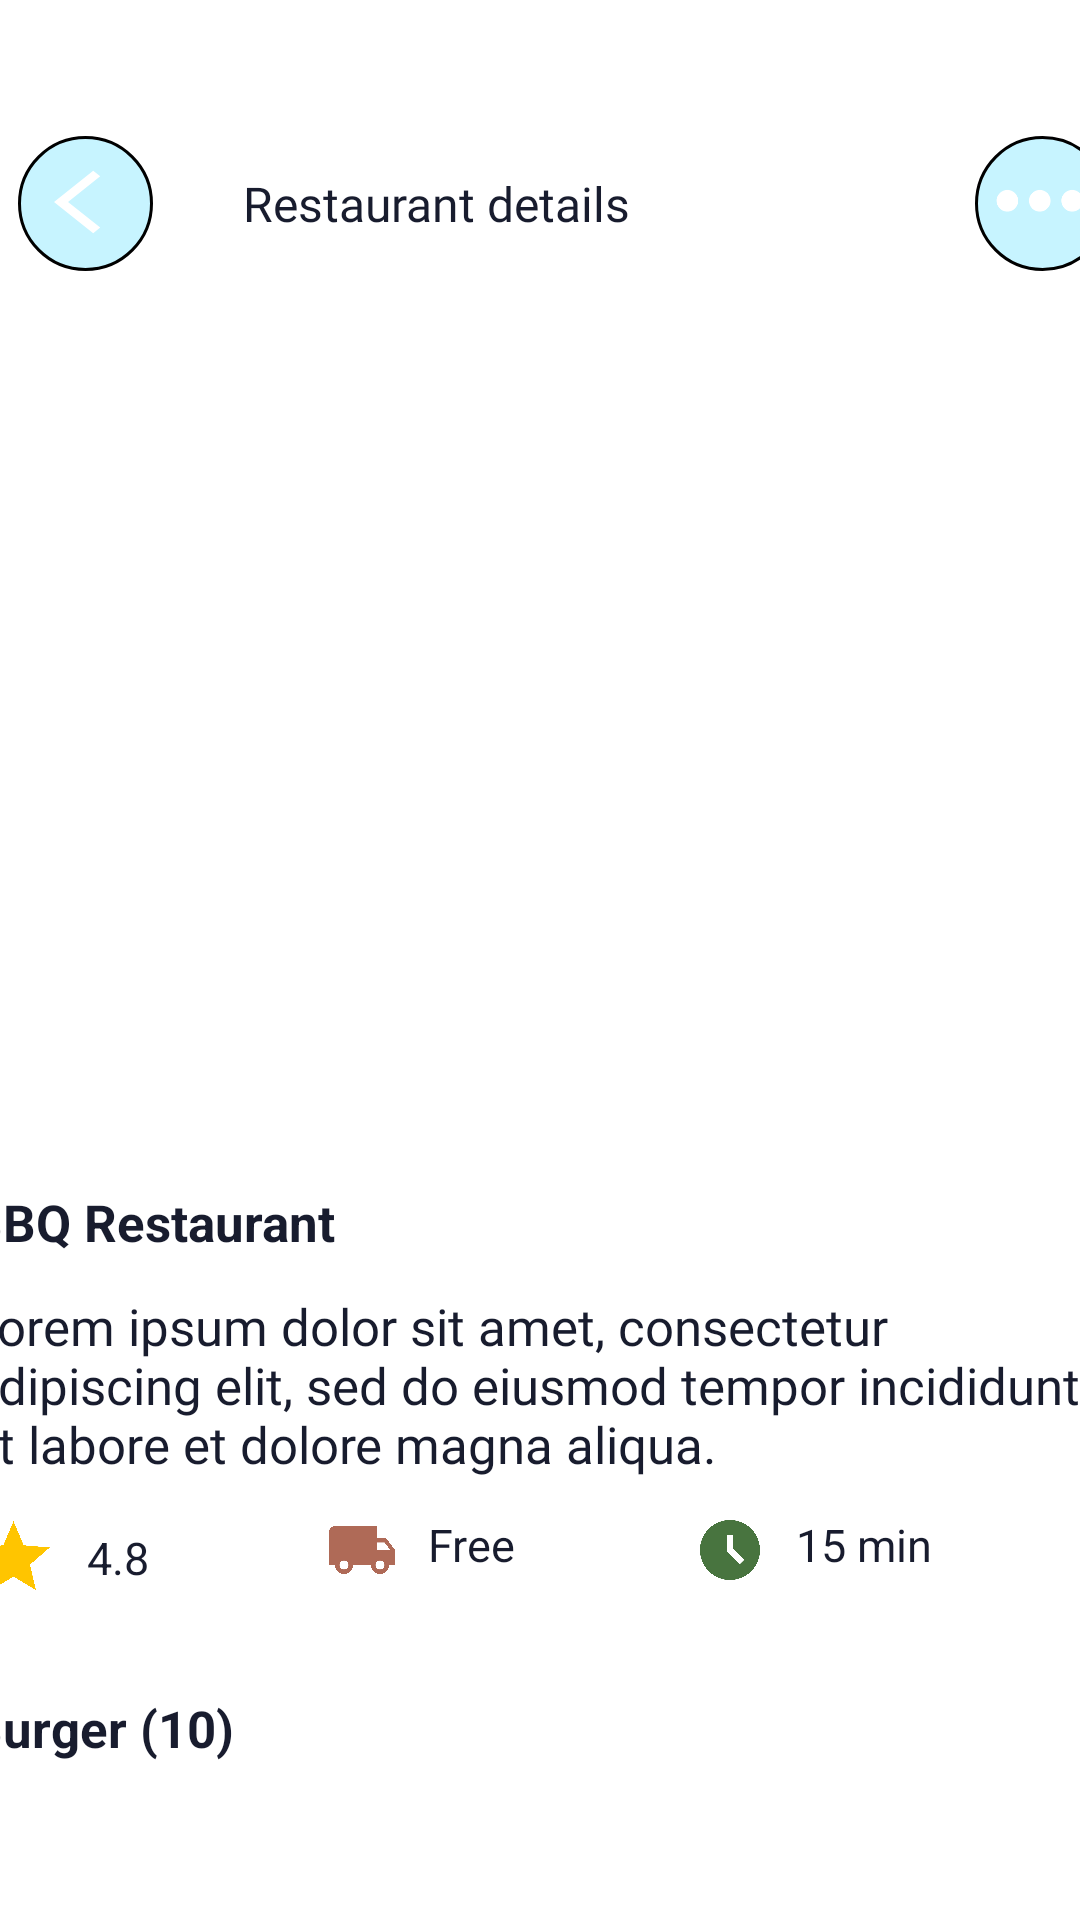

Android layout source for this screen:
<!-- AndroidManifest.xml: application theme Theme.FoodDeliveryApplication -->
<!-- res/layout/activity_restaurant_details.xml -->
<?xml version="1.0" encoding="utf-8"?>
<androidx.drawerlayout.widget.DrawerLayout xmlns:android="http://schemas.android.com/apk/res/android"
    xmlns:tools="http://schemas.android.com/tools"
    xmlns:app="http://schemas.android.com/apk/res-auto"
    android:layout_width="match_parent"
    android:layout_height="match_parent"
    android:id="@+id/drawLayout"
    >
    <LinearLayout
        android:layout_width="match_parent"
        android:background="@color/white"
        android:layout_height="wrap_content">
        <ScrollView
            android:layout_width="match_parent"
            android:layout_height="wrap_content"
            android:background="@color/white">

            <LinearLayout
                android:layout_width="match_parent"
                android:layout_height="match_parent"
                tools:context=".ui.RestaurantDetailsActivity"
                android:gravity="center_horizontal">


                <LinearLayout
                    android:id="@+id/wrap_content"
                    android:layout_width="380dp"
                    android:layout_marginTop="40dp"
                    android:layout_height="wrap_content"
                    android:orientation="vertical">

                    

                    <androidx.appcompat.widget.Toolbar
                        android:layout_width="match_parent"
                        android:layout_height="wrap_content" >

                        <LinearLayout
                            android:layout_width="wrap_content"
                            android:layout_height="wrap_content"
                            android:orientation="horizontal">

                            <ImageButton
                                android:id="@+id/back_button"
                                android:layout_width="45dp"
                                android:layout_height="45dp"
                                android:background="@drawable/custom_btn"
                                android:src="@drawable/baseline_arrow_back_ios_24"
                                android:paddingLeft="12dp"
                                android:scaleType="fitCenter"
                                />

                            <TextView
                                android:layout_width="wrap_content"
                                android:layout_height="match_parent"
                                android:textSize="16sp"
                                android:text="Restaurant details"
                                android:layout_marginLeft="30dp"
                                android:gravity="center_vertical"
                                style="@style/fontStyle"
                                />
                        </LinearLayout>
                        <ImageButton
                            android:id="@+id/show_more_btn"
                            android:layout_width="45dp"
                            android:layout_height="45dp"
                            android:background="@drawable/custom_btn"
                            android:scaleType="fitCenter"
                            android:layout_gravity="end"
                            android:src="@drawable/baseline_more_horiz_24"
                            />

                    </androidx.appcompat.widget.Toolbar>

                    
                    <LinearLayout
                        android:id="@+id/restaurant_details"
                        android:layout_width="match_parent"
                        android:layout_height="wrap_content"
                        android:orientation="vertical">

                        <ImageView
                            android:id="@+id/rest_image"
                            android:layout_width="match_parent"
                            android:layout_height="300dp"
                            android:src="@drawable/banner"
                            />

                        <TextView
                            android:id="@+id/rest_name"
                            android:layout_width="match_parent"
                            android:layout_height="wrap_content"
                            android:textStyle="bold"
                            android:text="BBQ Restaurant"
                            android:textSize="17dp"
                            android:textColor="@color/dark_blue"
                            />

                        <TextView
                            android:id="@+id/rest_descrip"
                            style="@style/fontStyle"
                            android:layout_width="match_parent"
                            android:layout_height="wrap_content"
                            android:layout_marginTop="12dp"
                            android:text="Lorem ipsum dolor sit amet, consectetur adipiscing elit, sed do eiusmod tempor incididunt ut labore et dolore magna aliqua."
                            android:textColor="@color/dark_blue"
                            />

                        <LinearLayout
                            android:layout_width="match_parent"
                            android:layout_height="wrap_content"
                            android:orientation="horizontal"
                            android:layout_marginTop="12dp"
                            android:weightSum="3">

                            <LinearLayout
                                android:layout_width="wrap_content"
                                android:layout_height="wrap_content"
                                android:orientation="horizontal"
                                android:layout_weight="1"
                                android:gravity="center_vertical"
                                >

                                <ImageView
                                    android:layout_width="wrap_content"
                                    android:layout_height="wrap_content"
                                    android:src="@drawable/baseline_star_24"
                                    />
                                <TextView
                                    android:layout_marginLeft="10dp"
                                    android:layout_width="wrap_content"
                                    android:layout_height="wrap_content"
                                    android:text="4.8"
                                    android:textSize="15dp"
                                    android:textColor="@color/dark_blue"
                                    />

                            </LinearLayout>

                            <LinearLayout
                                android:layout_width="wrap_content"
                                android:layout_height="wrap_content"
                                android:orientation="horizontal"
                                android:layout_weight="1">

                                <ImageView
                                    android:layout_width="wrap_content"
                                    android:layout_height="wrap_content"
                                    android:src="@drawable/baseline_local_shipping_24"
                                    />
                                <TextView
                                    android:layout_marginLeft="10dp"
                                    android:layout_width="wrap_content"
                                    android:layout_height="wrap_content"
                                    android:text="Free"
                                    android:textSize="15dp"
                                    android:textColor="@color/dark_blue"
                                    />

                            </LinearLayout>

                            <LinearLayout
                                android:layout_width="wrap_content"
                                android:layout_height="wrap_content"
                                android:orientation="horizontal"
                                android:layout_weight="1">

                                <ImageView
                                    android:layout_width="wrap_content"
                                    android:layout_height="wrap_content"
                                    android:src="@drawable/baseline_access_time_filled_24"
                                    />
                                <TextView
                                    android:layout_marginLeft="10dp"
                                    android:layout_width="wrap_content"
                                    android:layout_height="wrap_content"
                                    android:text="15 min"
                                    android:textSize="15dp"
                                    android:textColor="@color/dark_blue"
                                    />

                            </LinearLayout>

                        </LinearLayout>

                        <HorizontalScrollView
                            android:layout_width="wrap_content"
                            android:layout_height="wrap_content"
                            android:layout_marginTop="15dp"
                            android:background="@color/white"
                            android:scrollbars="none">

                            <RelativeLayout
                                android:layout_width="wrap_content"
                                android:layout_height="wrap_content">

                                <androidx.recyclerview.widget.RecyclerView
                                    android:id="@+id/rest_cate_items"
                                    android:layout_width="wrap_content"
                                    android:layout_height="wrap_content"
                                    android:background="@color/white" />

                            </RelativeLayout>


                        </HorizontalScrollView>


                    </LinearLayout>

                    <LinearLayout
                        android:layout_width="match_parent"
                        android:layout_height="wrap_content"
                        android:layout_marginTop="16dp"
                        android:orientation="vertical">

                        <TextView
                            android:id="@+id/category_label"
                            android:layout_width="wrap_content"
                            android:layout_height="wrap_content"
                            android:layout_marginBottom="15dp"
                            android:text="Burger (10)"
                            android:textColor="@color/dark_blue"
                            android:textSize="17dp"
                            android:textStyle="bold"
                            />

                        <RelativeLayout
                            android:layout_width="wrap_content"
                            android:layout_height="wrap_content">

                            <androidx.recyclerview.widget.RecyclerView
                                android:id="@+id/rest_cate_foods"
                                android:layout_width="wrap_content"
                                android:layout_height="wrap_content"
                                />

                        </RelativeLayout>

                    </LinearLayout>

                </LinearLayout>

            </LinearLayout>
        </ScrollView>
    </LinearLayout>
    <RelativeLayout
        android:layout_width="300dp"
        android:layout_height="wrap_content"
        android:background="@color/white"
        android:layout_gravity="start">
        <include
            layout="@layout/nav_drawer"/>

    </RelativeLayout>
</androidx.drawerlayout.widget.DrawerLayout>
<!-- res/layout/nav_drawer.xml (included above) -->
<?xml version="1.0" encoding="utf-8"?>

<LinearLayout xmlns:android="http://schemas.android.com/apk/res/android"
    android:orientation="vertical"
    android:layout_width="match_parent"
    android:layout_height="match_parent"
    android:background="@drawable/shade_drawer_border">

    <LinearLayout
        android:layout_width="match_parent"
        android:layout_height="200dp"
        android:orientation="vertical"
        android:gravity="bottom"
        android:padding="16dp"
        android:background="@drawable/background_navbar"
        android:theme="@style/ThemeOverlay.AppCompat.Dark">

        <ImageView
            android:layout_width="252dp"
            android:layout_height="126dp"
            android:src="@drawable/logo" />

        <TextView
            android:layout_width="wrap_content"
            android:paddingLeft="60dp"
            android:layout_height="wrap_content"
            android:text="FOOD DELIVER"
            android:textColor="@color/white"
            android:textSize="20dp"
            android:textStyle="bold" />


    </LinearLayout>
    <LinearLayout
        android:layout_width="wrap_content"
        android:layout_height="wrap_content"
        android:id="@+id/home"
        android:layout_marginStart="15dp"
        android:layout_marginTop="15dp"
        android:orientation="horizontal">

        <TextView
            android:layout_width="220dp"
            android:layout_height="wrap_content"
            android:drawableLeft="@drawable/baseline_home"

            android:drawablePadding="8dp"
            android:text="Home"
            android:textColor="@color/tuColor"
            android:textSize="20dp" />
    </LinearLayout>
    <LinearLayout
        android:layout_width="wrap_content"
        android:layout_height="wrap_content"
        android:id="@+id/cart"
        android:layout_marginStart="15dp"
        android:layout_marginTop="15dp"
        android:orientation="horizontal">

        <TextView
            android:layout_width="228dp"
            android:layout_height="wrap_content"
            android:drawableLeft="@drawable/baseline_shopping_cart_24"
            android:drawablePadding="8dp"
            android:text="Cart"
            android:textColor="@color/tuColor"
            android:textSize="20dp" />
    </LinearLayout>
    <LinearLayout
        android:layout_width="wrap_content"
        android:layout_height="wrap_content"
        android:id="@+id/restaurant"
        android:layout_marginStart="15dp"
        android:layout_marginTop="15dp"
        android:orientation="horizontal">

        <TextView
            android:layout_width="228dp"
            android:layout_height="match_parent"
            android:drawableLeft="@drawable/baseline_restaurant_24"
            android:drawablePadding="8dp"
            android:text="Restaurant"
            android:textColor="@color/tuColor"
            android:textSize="20dp" />
    </LinearLayout>
    <LinearLayout
        android:layout_width="wrap_content"
        android:layout_height="wrap_content"
        android:id="@+id/profile"
        android:layout_marginStart="15dp"
        android:layout_marginTop="15dp"
        android:orientation="horizontal">

        <TextView
            android:layout_width="237dp"
            android:layout_height="match_parent"
            android:drawableLeft="@drawable/baseline_person_2"
            android:drawablePadding="8dp"
            android:text="Profile"
            android:textColor="@color/tuColor"
            android:textSize="20dp" />
    </LinearLayout>
    <View
        android:layout_width="match_parent"
        android:layout_height="1dp"
        android:layout_marginTop="12dp"
        android:background="@color/tuColor"/>
    <androidx.constraintlayout.widget.ConstraintLayout
        android:layout_width="match_parent"
        android:id="@+id/dontknow"
        android:layout_height="match_parent"/>
</LinearLayout>
<!-- resources referenced by this layout -->
<resources>
  <color name="dark_blue">#181c2e</color>
  <color name="tuColor">#1C95FF</color>
  <color name="white">#FFFFFFFF</color>
  <!-- drawable background_navbar (drawable) -->
  <?xml version="1.0" encoding="utf-8"?>
  <shape xmlns:android="http://schemas.android.com/apk/res/android">
      <gradient
          android:startColor="@color/tuColor"
          android:centerColor="@color/tuColor"
          android:endColor="@color/white">
  
      </gradient>
      <stroke
          android:width="2dp"
          android:color="@color/tuColor"></stroke>
  </shape>
  <!-- drawable baseline_access_time_filled_24 (drawable) -->
  <vector android:height="24dp" android:tint="#48743F"
      android:viewportHeight="24" android:viewportWidth="24"
      android:width="24dp" xmlns:android="http://schemas.android.com/apk/res/android">
      <path android:fillColor="@android:color/white" android:pathData="M11.99,2C6.47,2 2,6.48 2,12s4.47,10 9.99,10C17.52,22 22,17.52 22,12S17.52,2 11.99,2zM15.29,16.71L11,12.41V7h2v4.59l3.71,3.71L15.29,16.71z"/>
  </vector>
  <!-- drawable baseline_arrow_back_ios_24 (drawable) -->
  <vector android:autoMirrored="true"
      android:height="12dp"
      android:tint="@color/white"
      android:viewportHeight="25"
      android:viewportWidth="25" android:width="15dp"
      xmlns:android="http://schemas.android.com/apk/res/android">
      <path android:fillColor="@android:color/white"
          android:pathData="M11.67,3.87L9.9,2.1 0,12l9.9,9.9 1.77,-1.77L3.54,12z"/>
  </vector>
  <!-- drawable baseline_home (drawable) -->
  <vector android:height="24dp" android:tint="@color/tuColor"
      android:viewportHeight="24" android:viewportWidth="24"
      android:width="24dp" xmlns:android="http://schemas.android.com/apk/res/android">
      <path android:fillColor="@android:color/white" android:pathData="M10,20v-6h4v6h5v-8h3L12,3 2,12h3v8z"/>
  </vector>
  <!-- drawable baseline_person_2 (drawable) -->
  <vector android:height="24dp" android:tint="@color/tuColor"
      android:viewportHeight="24" android:viewportWidth="24"
      android:width="24dp" xmlns:android="http://schemas.android.com/apk/res/android">
      <path android:fillColor="@android:color/white" android:pathData="M12,12c2.21,0 4,-1.79 4,-4s-1.79,-4 -4,-4 -4,1.79 -4,4 1.79,4 4,4zM12,14c-2.67,0 -8,1.34 -8,4v2h16v-2c0,-2.66 -5.33,-4 -8,-4z"/>
  </vector>
  <!-- drawable baseline_star_24 (drawable) -->
  <vector android:height="29dp" android:tint="#FFC500"
      android:viewportHeight="24" android:viewportWidth="24"
      android:width="29dp" xmlns:android="http://schemas.android.com/apk/res/android">
      <path android:fillColor="@android:color/white" android:pathData="M12,17.27L18.18,21l-1.64,-7.03L22,9.24l-7.19,-0.61L12,2 9.19,8.63 2,9.24l5.46,4.73L5.82,21z"/>
  </vector>
  <!-- drawable custom_btn (drawable) -->
  <?xml version="1.0" encoding="utf-8"?>
  <shape xmlns:android="http://schemas.android.com/apk/res/android"
      android:shape="rectangle">
      <solid android:color="#C7F4FF"/>
      <corners android:radius="25dp"/>
      <stroke
          android:color="@color/black"
          android:width="1dp"/>
  </shape>
  <!-- drawable shade_drawer_border (drawable) -->
  <?xml version="1.0" encoding="utf-8"?>
  <shape xmlns:android="http://schemas.android.com/apk/res/android"
      android:shape="rectangle">
      <stroke
          android:width="2dp"
          android:color="@color/tuColor"/>
  
  </shape>
  <style name="fontStyle">
          <item name="android:textSize">17dp</item>
          <item name="android:textColor">@color/dark_blue</item>
          <item name="android:fontFamily">@font/font_style</item>
          <item name="android:textFontWeight" tools:targetApi="p">400</item>
      </style>
  <style name="Theme.FoodDeliveryApplication" parent="Base.Theme.FoodDeliveryApplication" />
  <color name="black">#FF000000</color>
  <style name="Base.Theme.FoodDeliveryApplication" parent="Theme.AppCompat.Light.NoActionBar">
          
          
      </style>
</resources>
